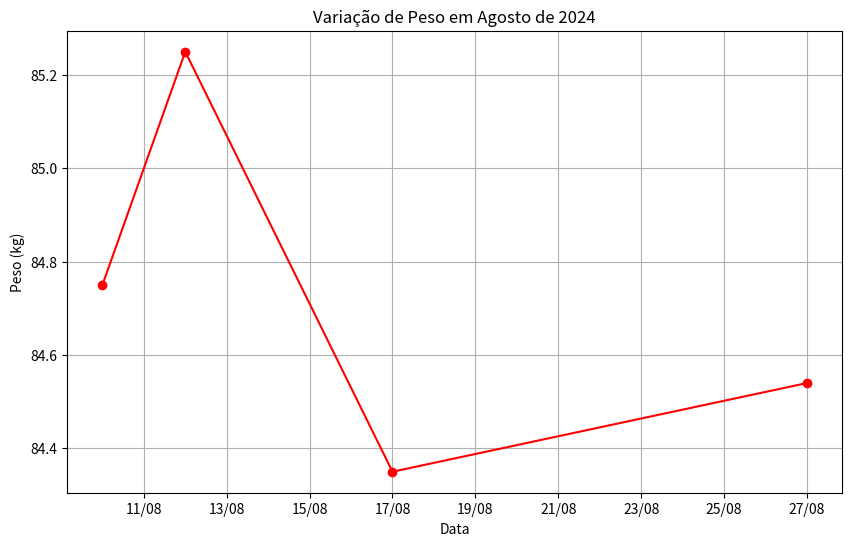

Reproduce this figure in Python.
import matplotlib.pyplot as plt
from datetime import datetime

#Dados fornecidos
datas = ['10/8/2024','12/8/2024','17/8/2024','27/8/2024']
pesos = [84.75, 85.25, 84.35, 84.54]

#Converter as datas para o formato datetime
datas = [datetime.strptime(data, '%d/%m/%Y') for data in datas]

#Criar o gráfico de linha
plt.figure(figsize=(10,6))
plt.plot(datas,pesos, marker='o', linestyle='-', color='red')

#Configurar o formato das datas para exibir apenas dia e mês
plt.gca().xaxis.set_major_formatter(plt.matplotlib.dates.DateFormatter('%d/%m'))

#Configurar o gráfico
plt.title('Variação de Peso em Agosto de 2024')
plt.xlabel('Data')
plt.ylabel('Peso (kg)')
plt.grid(True)

#Exibir o gráfico
plt.show()